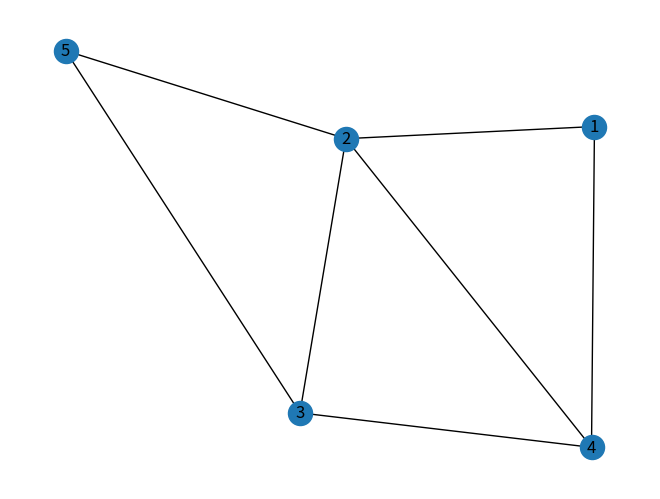

Source code (Python):
# -*- coding: utf-8 -*-
"""BT12_CaiDatDoThiVoHuong

Automatically generated by Colaboratory.

Original file is located at
    https://colab.research.google.com/drive/1weBePiLOJYlo-6b1gIOCJiTmpJkQqKKG
"""

import networkx as nx
import matplotlib.pyplot as plt
g = nx.DiGraph()
g.add_nodes_from([1,2,3,4,5])
g.add_edge(1,2)
g.add_edge(4,2)
g.add_edge(3,5)
g.add_edge(2,3)
g.add_edge(2,5)
g.add_edge(1,4)
g.add_edge(3,4)

nx.draw(g,with_labels=True, arrows=False)
plt.draw()
plt.show()
